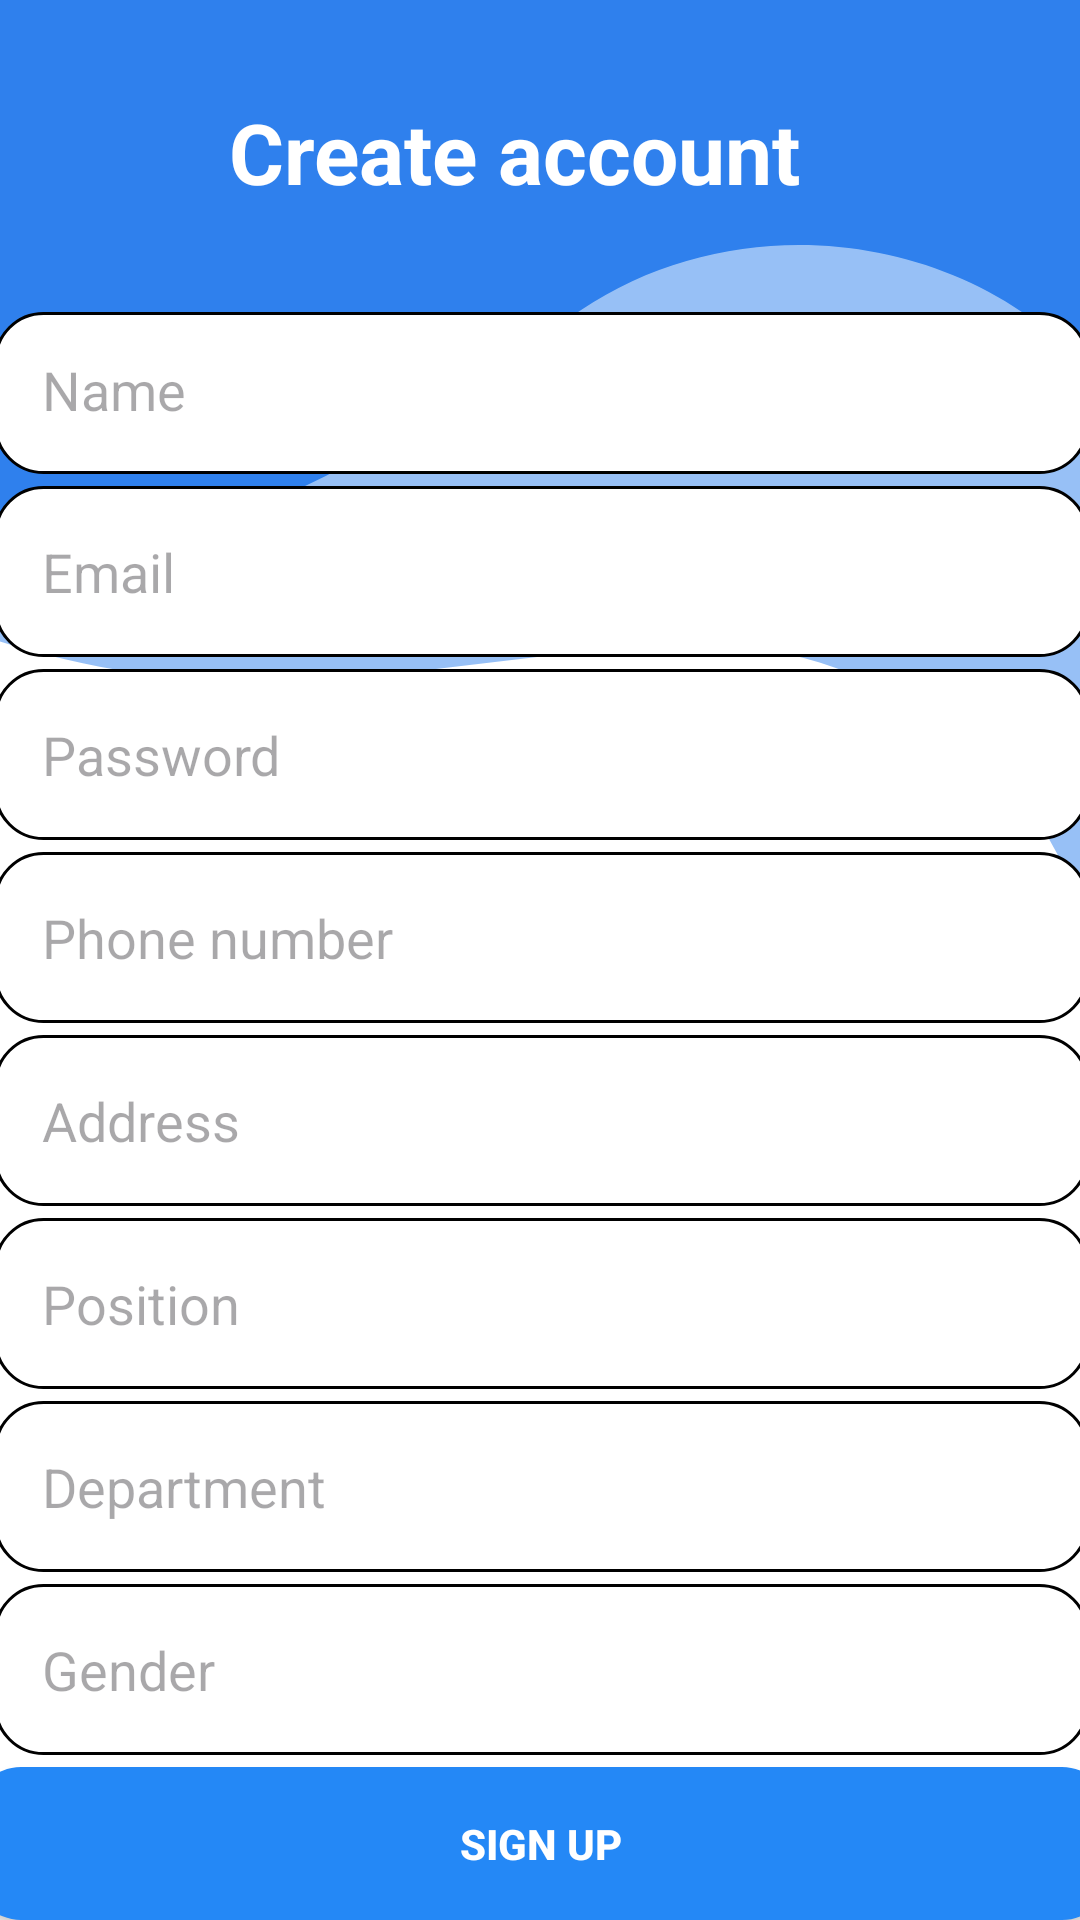

Layout XML and referenced resources for this Android screen:
<!-- AndroidManifest.xml: application theme Theme.Acadia -->
<!-- res/layout/activity_staff_signup.xml -->
<androidx.constraintlayout.widget.ConstraintLayout
    xmlns:android="http://schemas.android.com/apk/res/android"
    xmlns:app="http://schemas.android.com/apk/res-auto"
    xmlns:tools="http://schemas.android.com/tools"
    android:layout_width="match_parent"
    android:layout_height="match_parent"
    android:background="@drawable/ic_signup"
    tools:context=".StaffSignup">

    <ImageButton
        android:id="@+id/back_button"
        android:layout_width="48dp"
        android:layout_height="48dp"
        android:background="?attr/selectableItemBackgroundBorderless"
        android:contentDescription="Back Button"
        android:src="@drawable/ic_back_arrow_foreground"
        app:layout_constraintBottom_toTopOf="@+id/name_edit_text"
        app:layout_constraintEnd_toStartOf="@+id/create_account_title"
        app:layout_constraintHorizontal_bias="1.0"
        app:layout_constraintStart_toStartOf="parent"
        app:layout_constraintTop_toTopOf="parent"
        app:layout_constraintVertical_bias="0.209" />

    <TextView
        android:id="@+id/create_account_title"
        android:layout_width="354dp"
        android:layout_height="43dp"
        android:layout_marginTop="32dp"
        android:layout_marginEnd="12dp"
        android:text="Create account"
        android:textAlignment="center"
        android:textColor="#FFFFFF"
        android:textSize="28sp"
        android:textStyle="bold"
        app:layout_constraintEnd_toEndOf="parent"
        app:layout_constraintTop_toTopOf="parent" />

    <EditText
        android:id="@+id/name_edit_text"
        android:layout_width="365dp"
        android:layout_height="54dp"
        android:layout_marginBottom="4dp"
        android:background="@drawable/rounded_edit_text"
        android:hint="Name"
        android:padding="16dp"
        app:layout_constraintBottom_toTopOf="@+id/email_edit_text"
        app:layout_constraintEnd_toEndOf="parent"
        app:layout_constraintStart_toStartOf="parent"
        app:layout_constraintTop_toBottomOf="@+id/create_account_title"
        app:layout_constraintVertical_bias="1.0" />

    <EditText
        android:id="@+id/email_edit_text"
        android:layout_width="365dp"
        android:layout_height="57dp"
        android:layout_marginBottom="4dp"
        android:background="@drawable/rounded_edit_text"
        android:hint="Email"
        android:padding="16dp"
        app:layout_constraintBottom_toTopOf="@+id/password_edit_text"
        app:layout_constraintEnd_toEndOf="parent"
        app:layout_constraintHorizontal_bias="0.5"
        app:layout_constraintStart_toStartOf="parent" />

    <EditText
        android:id="@+id/password_edit_text"
        android:layout_width="365dp"
        android:layout_height="57dp"
        android:background="@drawable/rounded_edit_text"
        android:hint="Password"
        android:inputType="textPassword"
        android:padding="16dp"
        android:layout_marginBottom="4dp"
        app:layout_constraintBottom_toTopOf="@+id/phone_edit_text"
        app:layout_constraintEnd_toEndOf="parent"
        app:layout_constraintHorizontal_bias="0.5"
        app:layout_constraintStart_toStartOf="parent" />

    <EditText
        android:id="@+id/phone_edit_text"
        android:layout_width="365dp"
        android:layout_height="57dp"
        android:background="@drawable/rounded_edit_text"
        android:hint="Phone number"
        android:layout_marginBottom="4dp"
        android:padding="16dp"
        app:layout_constraintBottom_toTopOf="@+id/address_edit_text"
        app:layout_constraintEnd_toEndOf="parent"
        app:layout_constraintHorizontal_bias="0.5"
        app:layout_constraintStart_toStartOf="parent" />

    <EditText
        android:id="@+id/address_edit_text"
        android:layout_width="365dp"
        android:layout_height="57dp"
        android:background="@drawable/rounded_edit_text"
        android:hint="Address"
        android:padding="16dp"
        android:layout_marginBottom="4dp"
        app:layout_constraintBottom_toTopOf="@+id/position_edit_text"
        app:layout_constraintEnd_toEndOf="parent"
        app:layout_constraintHorizontal_bias="0.5"
        app:layout_constraintStart_toStartOf="parent" />

    <EditText
        android:id="@+id/position_edit_text"
        android:layout_width="365dp"
        android:layout_height="57dp"
        android:background="@drawable/rounded_edit_text"
        android:hint="Position"
        android:padding="16dp"
        android:layout_marginBottom="4dp"
        app:layout_constraintBottom_toTopOf="@+id/department_edit_text"
        app:layout_constraintEnd_toEndOf="parent"
        app:layout_constraintHorizontal_bias="0.5"
        app:layout_constraintStart_toStartOf="parent" />

    <EditText
        android:id="@+id/department_edit_text"
        android:layout_width="365dp"
        android:layout_height="57dp"
        android:background="@drawable/rounded_edit_text"
        android:hint="Department"
        android:layout_marginBottom="4dp"
        android:padding="16dp"
        app:layout_constraintBottom_toTopOf="@+id/gender_edit_text"
        app:layout_constraintEnd_toEndOf="parent"
        app:layout_constraintHorizontal_bias="0.5"
        app:layout_constraintStart_toStartOf="parent" />

    <EditText
        android:id="@+id/gender_edit_text"
        android:layout_width="365dp"
        android:layout_height="57dp"
        android:background="@drawable/rounded_edit_text"
        android:hint="Gender"
        android:padding="16dp"
        android:layout_marginBottom="4dp"
        app:layout_constraintBottom_toTopOf="@+id/sign_up_button"
        app:layout_constraintEnd_toEndOf="parent"
        app:layout_constraintHorizontal_bias="0.5"
        app:layout_constraintStart_toStartOf="parent" />

    <Button
        android:id="@+id/sign_up_button"
        android:layout_width="379dp"
        android:layout_height="wrap_content"
        android:background="@drawable/rounded_button"
        android:padding="16dp"
        android:text="Sign Up"
        android:textColor="@color/white"
        android:textStyle="bold"
        app:layout_constraintBottom_toBottomOf="parent"
        app:layout_constraintEnd_toEndOf="parent"
        app:layout_constraintHorizontal_bias="0.5"
        app:layout_constraintStart_toStartOf="parent" />

</androidx.constraintlayout.widget.ConstraintLayout>
<!-- resources referenced by this layout -->
<resources>
  <color name="white">#FFFFFFFF</color>
  <!-- drawable ic_back_arrow_foreground (drawable) -->
  <vector xmlns:android="http://schemas.android.com/apk/res/android"
      android:width="108dp"
      android:height="108dp"
      android:viewportWidth="24"
      android:viewportHeight="24"
      android:tint="#2488F6"
      android:autoMirrored="true">
    <group android:scaleX="0.58"
        android:scaleY="0.58"
        android:translateX="5.04"
        android:translateY="5.04">
      <path
          android:fillColor="@android:color/white"
          android:pathData="M20,11H7.83l5.59,-5.59L12,4l-8,8 8,8 1.41,-1.41L7.83,13H20v-2z"/>
    </group>
  </vector>
  <!-- drawable ic_signup (drawable) -->
  <vector xmlns:android="http://schemas.android.com/apk/res/android"
      android:width="411dp"
      android:height="823dp"
      android:viewportWidth="411"
      android:viewportHeight="823">
      <group>
          <clip-path
              android:pathData="M0,0h411v823h-411z"/>
          <path
              android:pathData="M0,0h411v823h-411z"
              android:fillColor="#ffffff"/>
          <path
              android:pathData="M44.57,-149.381C46.503,-152.729 50.784,-153.876 54.132,-151.943L591.421,158.261C594.769,160.194 595.916,164.475 593.983,167.823L420.354,468.559C418.133,472.405 412.238,470.114 413.198,465.777V465.777C436.708,359.604 347.415,262.418 239.635,276.871L128.257,291.806V291.806C27.553,299.707 -70.73,258.29 -135.408,180.698L-141.286,173.646C-141.515,173.372 -141.548,172.984 -141.37,172.675L44.57,-149.381Z"
              android:fillColor="#2F80ED"
              android:fillAlpha="0.5"/>
          <path
              android:pathData="M-120,-100C-120,-103.866 -116.866,-107 -113,-107H436C439.866,-107 443,-103.866 443,-100V200.068C443,203.99 437.491,204.858 436.285,201.126V201.126C406.994,110.474 297.095,75.709 220.997,133.023L140.082,193.966V193.966C66.006,243.664 -27.277,255.204 -111.23,225.057L-119.49,222.091C-119.796,221.981 -120,221.691 -120,221.365V-100Z"
              android:fillColor="#2F80ED"/>
      </group>
  </vector>
  <!-- drawable rounded_button (drawable) -->
  <shape xmlns:android="http://schemas.android.com/apk/res/android">
      <solid android:color="#2488F6"/> 
      <corners android:radius="16dp"/>
  </shape>
  <!-- drawable rounded_edit_text (drawable) -->
  <shape xmlns:android="http://schemas.android.com/apk/res/android">
      <solid android:color="#FFFFFF"/>
      <corners android:radius="16dp"/>
      <stroke
          android:width="1dp"
          android:color="#000000"/>
  </shape>
  <style name="Theme.Acadia" parent="Base.Theme.Acadia" />
  <style name="Base.Theme.Acadia" parent="Theme.Material3.DayNight.NoActionBar">
          
          
          <item name="colorPrimary">#2488F6</item>
      </style>
</resources>
